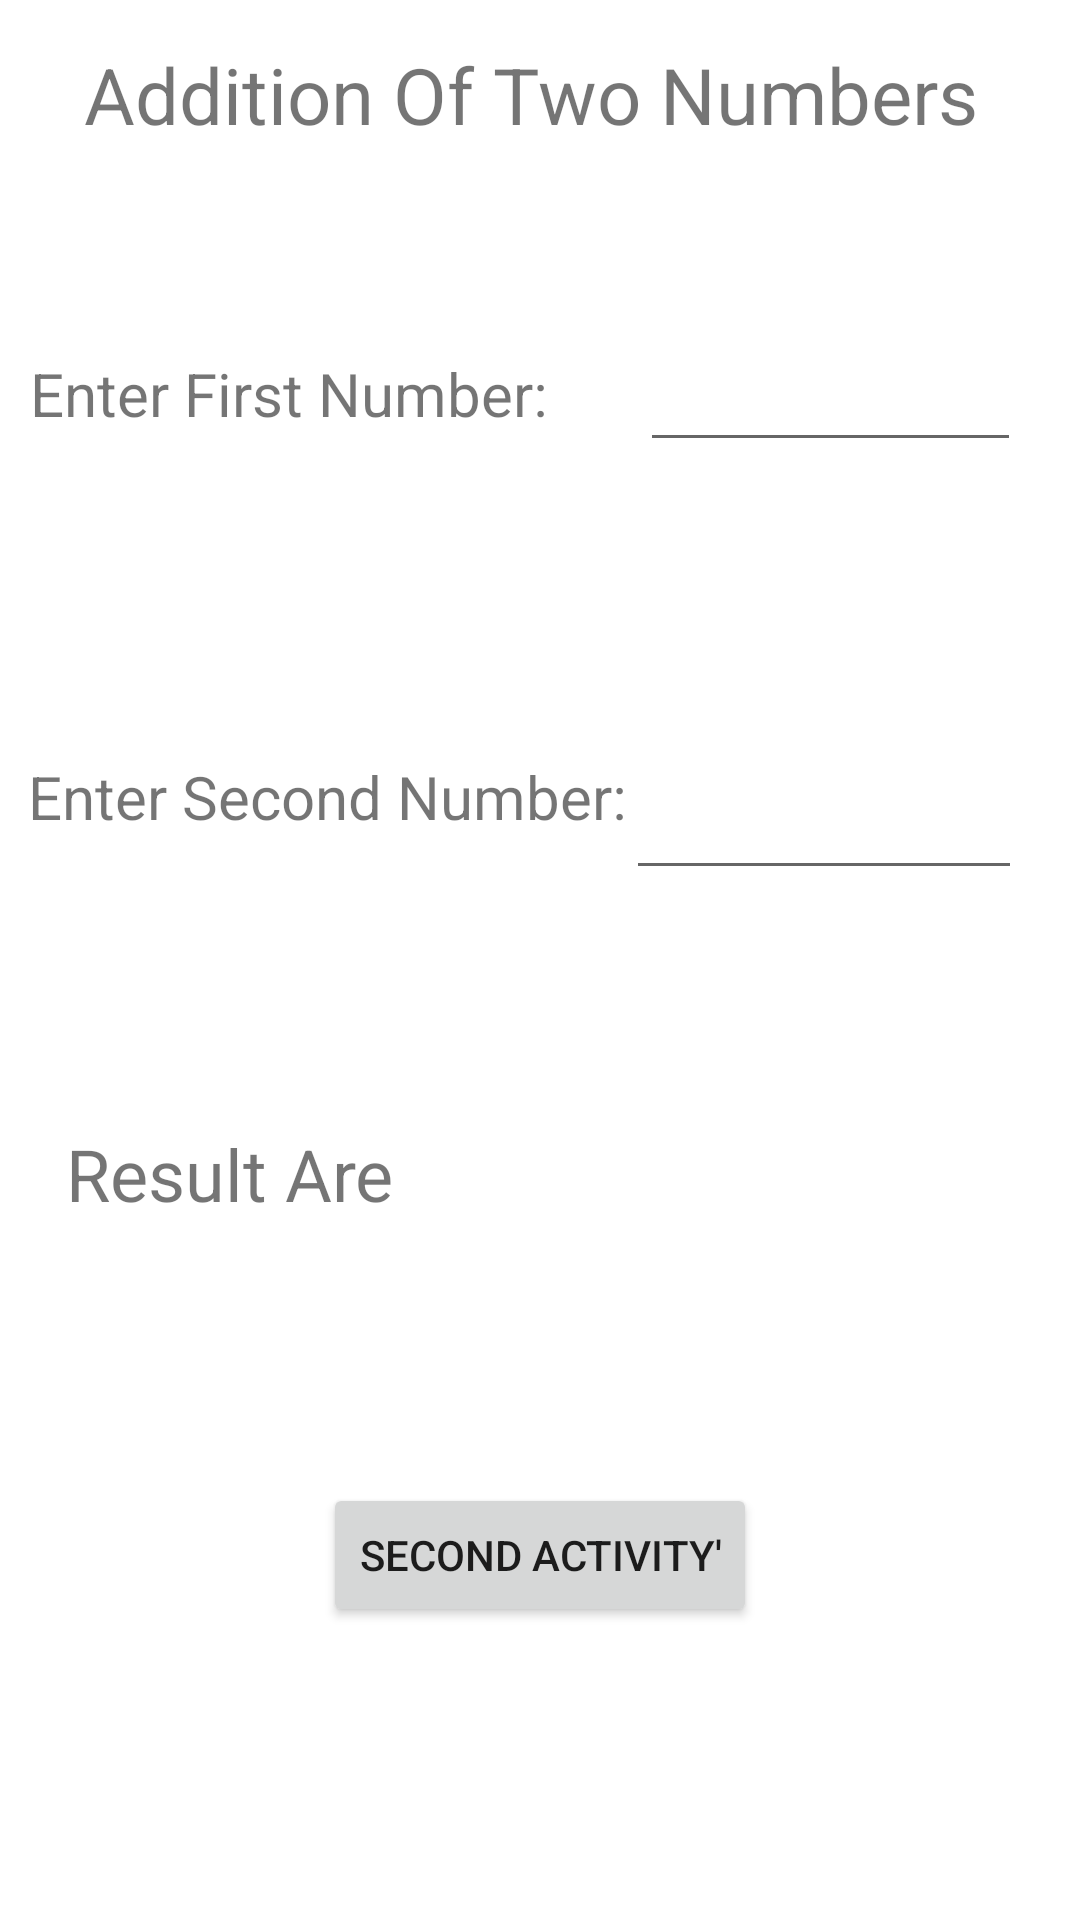

Reconstruct the res/layout file that produces this screen, plus the resources it refers to.
<!-- AndroidManifest.xml: application theme Theme.ActivitySendDataTest -->
<!-- res/layout/activity_main.xml -->
<?xml version="1.0" encoding="utf-8"?>
<androidx.constraintlayout.widget.ConstraintLayout xmlns:android="http://schemas.android.com/apk/res/android"
    xmlns:app="http://schemas.android.com/apk/res-auto"
    xmlns:tools="http://schemas.android.com/tools"
    android:layout_width="match_parent"
    android:layout_height="match_parent"
    tools:context=".MainActivity">

    <TextView
        android:id="@+id/tv_AdditionTwoNumbers"
        android:layout_width="wrap_content"
        android:layout_height="wrap_content"
        android:text="Addition Of Two Numbers"
        android:textSize="26sp"
        app:layout_constraintBottom_toBottomOf="parent"
        app:layout_constraintEnd_toEndOf="parent"
        app:layout_constraintHorizontal_bias="0.454"
        app:layout_constraintStart_toStartOf="parent"
        app:layout_constraintTop_toTopOf="parent"
        app:layout_constraintVertical_bias="0.023" />

    <TextView
        android:id="@+id/tv_FirstNum"
        android:layout_width="wrap_content"
        android:layout_height="wrap_content"
        android:text="Enter First Number:"
        android:textSize="20sp"
        app:layout_constraintBottom_toBottomOf="parent"
        app:layout_constraintEnd_toEndOf="parent"
        app:layout_constraintHorizontal_bias="0.054"
        app:layout_constraintStart_toStartOf="parent"
        app:layout_constraintTop_toTopOf="parent"
        app:layout_constraintVertical_bias="0.192" />

    <TextView
        android:id="@+id/tv_Second_Num"
        android:layout_width="wrap_content"
        android:layout_height="wrap_content"
        android:text="Enter Second Number:"
        android:textSize="20sp"
        app:layout_constraintBottom_toBottomOf="parent"
        app:layout_constraintEnd_toEndOf="parent"
        app:layout_constraintHorizontal_bias="0.059"
        app:layout_constraintStart_toStartOf="parent"
        app:layout_constraintTop_toTopOf="parent"
        app:layout_constraintVertical_bias="0.411" />

    <EditText
        android:id="@+id/edt_First"
        android:layout_width="127dp"
        android:layout_height="48dp"
        android:ems="10"
        android:inputType="number"
        app:layout_constraintBottom_toBottomOf="parent"
        app:layout_constraintEnd_toEndOf="parent"
        app:layout_constraintHorizontal_bias="0.915"
        app:layout_constraintStart_toStartOf="parent"
        app:layout_constraintTop_toTopOf="parent"
        app:layout_constraintVertical_bias="0.179" />

    <EditText
        android:id="@+id/edt_Num2"
        android:layout_width="132dp"
        android:layout_height="53dp"
        android:ems="10"
        android:inputType="number"
        app:layout_constraintBottom_toBottomOf="parent"
        app:layout_constraintEnd_toEndOf="parent"
        app:layout_constraintHorizontal_bias="0.915"
        app:layout_constraintStart_toStartOf="parent"
        app:layout_constraintTop_toTopOf="parent"
        app:layout_constraintVertical_bias="0.415" />

    <TextView
        android:id="@+id/tv_Result"
        android:layout_width="140dp"
        android:layout_height="30dp"
        android:text="Result Are"
        android:textSize="24sp"
        app:layout_constraintBottom_toBottomOf="parent"
        app:layout_constraintEnd_toEndOf="parent"
        app:layout_constraintHorizontal_bias="0.1"
        app:layout_constraintStart_toStartOf="parent"
        app:layout_constraintTop_toTopOf="parent"
        app:layout_constraintVertical_bias="0.615" />

    <Button
        android:id="@+id/btn_Second_Activity"
        android:layout_width="wrap_content"
        android:layout_height="wrap_content"
        android:text="Second Activity'"
        app:layout_constraintBottom_toBottomOf="parent"
        app:layout_constraintEnd_toEndOf="parent"
        app:layout_constraintStart_toStartOf="parent"
        app:layout_constraintTop_toTopOf="parent"
        app:layout_constraintVertical_bias="0.835" />

</androidx.constraintlayout.widget.ConstraintLayout>
<!-- resources referenced by this layout -->
<resources>
  <style name="Theme.ActivitySendDataTest" parent="Theme.MaterialComponents.DayNight.DarkActionBar">
          
          <item name="colorPrimary">@color/purple_500</item>
          <item name="colorPrimaryVariant">@color/purple_700</item>
          <item name="colorOnPrimary">@color/white</item>
          
          <item name="colorSecondary">@color/teal_200</item>
          <item name="colorSecondaryVariant">@color/teal_700</item>
          <item name="colorOnSecondary">@color/black</item>
          
          <item name="android:statusBarColor" tools:targetApi="l">?attr/colorPrimaryVariant</item>
          
      </style>
  <!-- not gathered from this repository: default colours our renderer supplied (Android Studio template values) -->
  <color name="purple_500">#FF6200EE</color>
  <color name="purple_700">#FF3700B3</color>
  <color name="teal_200">#FF03DAC5</color>
  <color name="teal_700">#FF018786</color>
  <color name="black">#FF000000</color>
  <color name="white">#FFFFFFFF</color>
</resources>
